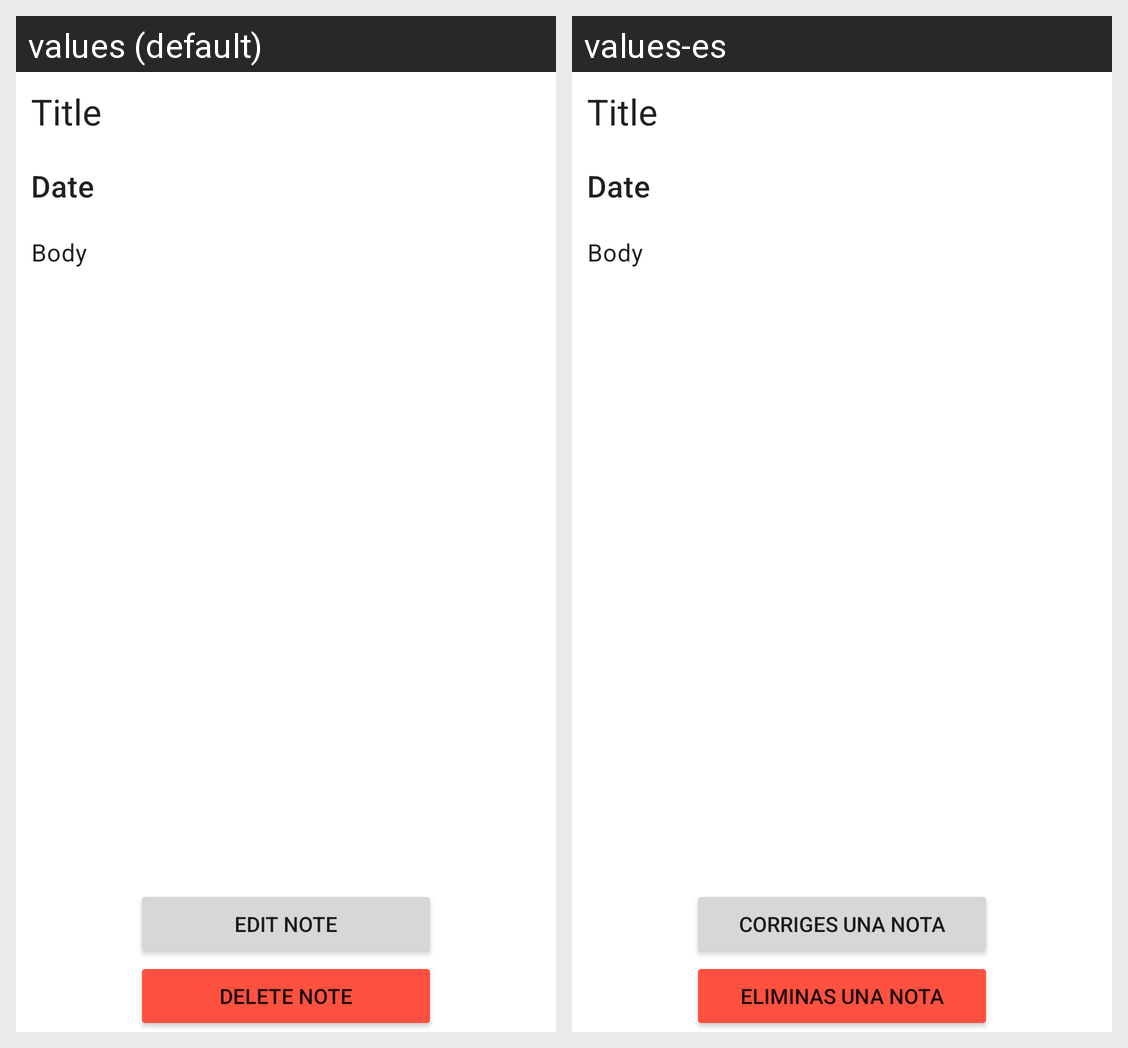

Translations of the strings shown on this Android screen, per locale in the grid:
Android screen res/layout/fragment_note.xml rendered under 2 locales, left to right: values (default), values-es. Device: Nexus 5 (rendered at 1080×1920; each locale shown at half size, 540×960, under a caption strip naming it); theme AppTheme.
Strings drawn on this screen, with the default value and each locale's value (text and hints the layout hard-codes, and strings that could not be matched under every locale, appear in the picture but are not listed):

edit_note
  values: Edit Note
  values-es: Corriges una Nota

delete_note
  values: Delete Note
  values-es: Eliminas una Nota
